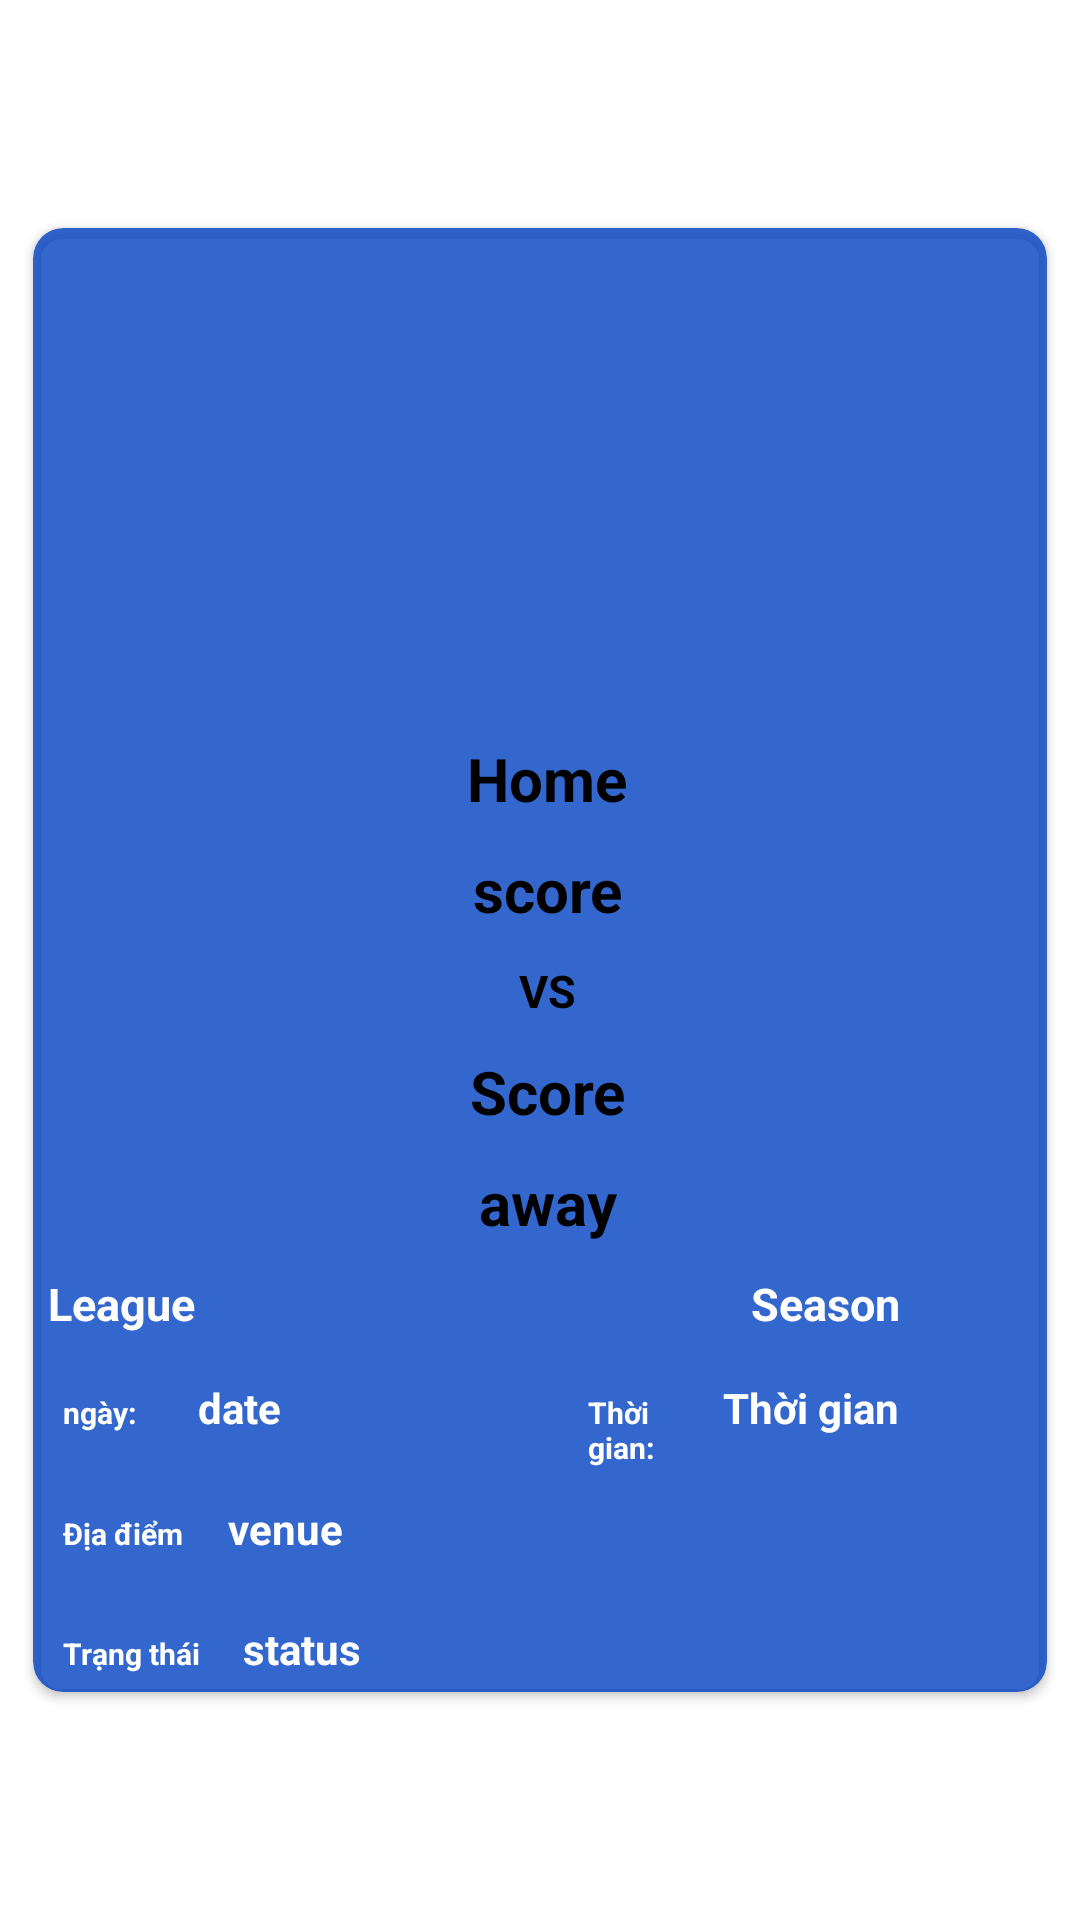

Layout XML and referenced resources for this Android screen:
<!-- AndroidManifest.xml: application theme Theme.CMD368 -->
<!-- res/layout/eventdetails.xml -->
<?xml version="1.0" encoding="utf-8"?>
<LinearLayout xmlns:android="http://schemas.android.com/apk/res/android"
    xmlns:app="http://schemas.android.com/apk/res-auto"
    android:layout_width="match_parent"
    xmlns:card_view="http://schemas.android.com/tools"
    android:gravity="center"
    android:layout_height="wrap_content"
    android:orientation="vertical">

    <androidx.cardview.widget.CardView
        android:layout_width="match_parent"
        android:layout_height="wrap_content"
        android:layout_marginLeft="11dp"
        android:layout_marginRight="11dp"
        android:layout_marginTop="7dp"
        android:layout_marginBottom="7dp"
        app:cardElevation="@dimen/cardview_default_elevation"
        card_view:cardUseCompatPadding="true"
        app:cardBackgroundColor="#CC0041C2"
        card_view:cardElevation="4dp"
        app:cardCornerRadius="10dp"
        android:id="@+id/eventcard">
        <RelativeLayout
            android:layout_width="match_parent"
            android:layout_height="wrap_content">
            <LinearLayout
                android:layout_width="match_parent"
                android:layout_height="wrap_content"
                android:orientation="vertical"
                android:id="@+id/a1">
                <ImageView
                    android:padding="10dp"
                    android:id="@+id/eventimg"
                    android:scaleType="centerCrop"
                    android:transitionName="img"
                    android:layout_width="match_parent"
                    android:layout_height="150dp"
                    android:layout_margin="10dp"/>
                <RelativeLayout
                    android:layout_width="match_parent"
                    android:layout_height="wrap_content"
                    >
                    <TextView
                        android:id="@+id/homer"
                        android:text="Home"
                        android:layout_width="match_parent"
                        android:layout_height="wrap_content"
                        android:layout_marginLeft="5dp"
                        android:textStyle="bold"
                        android:textColor="#000000"
                        android:textSize="20dp"
                        android:gravity="center"
                        android:layout_marginBottom="10dp"
                        />
                    <TextView
                        android:id="@+id/homescorer"
                        android:text="score"
                        android:layout_width="match_parent"
                        android:layout_height="wrap_content"
                        android:textColor="#000000"
                        android:layout_marginLeft="5dp"
                        android:textStyle="bold"
                        android:textSize="20dp"
                        android:gravity="center"
                        android:layout_below="@+id/homer"
                        android:layout_marginBottom="10dp"/>
                    <TextView
                        android:id="@+id/vs"
                        android:layout_below="@+id/homescorer"
                        android:text="VS"
                        android:layout_width="match_parent"
                        android:layout_height="wrap_content"
                        android:textColor="#000000"
                        android:layout_marginLeft="5dp"
                        android:textStyle="bold"
                        android:textSize="15dp"
                        android:gravity="center"
                        android:layout_marginBottom="10dp"/>
                    <TextView
                        android:id="@+id/awayscorer"
                        android:text="Score"
                        android:layout_width="match_parent"
                        android:textColor="#000000"
                        android:layout_height="wrap_content"
                        android:layout_marginLeft="5dp"
                        android:textStyle="bold"
                        android:textSize="20dp"
                        android:layout_below="@+id/vs"
                        android:gravity="center"
                        android:layout_marginBottom="10dp"
                        />
                    <TextView
                        android:id="@+id/awayr"
                        android:text="away"
                        android:layout_width="match_parent"
                        android:layout_height="wrap_content"
                        android:textColor="#000000"
                        android:layout_marginLeft="5dp"
                        android:textStyle="bold"
                        android:textSize="20dp"
                        android:gravity="center"
                        android:layout_below="@+id/awayscorer"
                        android:layout_marginBottom="10dp"/>
                </RelativeLayout>
            </LinearLayout>
            <LinearLayout
                android:layout_width="match_parent"
                android:layout_height="wrap_content"
                android:orientation="vertical"
                android:layout_below="@+id/a1">

                <LinearLayout
                    android:layout_width="match_parent"
                    android:layout_height="wrap_content"
                    android:layout_marginStart="5dp"
                    android:orientation="horizontal">

                    <TextView
                        android:id="@+id/eventleaguer"
                        android:layout_width="190dp"
                        android:layout_height="wrap_content"
                        android:layout_marginLeft="0dp"
                        android:layout_marginBottom="10dp"
                        android:text="League"
                        android:textColor="#FFFFFF"
                        android:textSize="15dp"
                        android:textStyle="bold" />

                    <TextView
                        android:id="@+id/eventseasonr"
                        android:layout_width="match_parent"
                        android:layout_height="wrap_content"
                        android:layout_below="@+id/eventimg"
                        android:layout_marginLeft="30dp"
                        android:layout_marginEnd="5dp"
                        android:layout_marginBottom="10dp"
                        android:gravity="center"
                        android:text="Season"
                        android:textColor="#FFFFFF"
                        android:textSize="15dp"
                        android:textStyle="bold" />
                </LinearLayout>
                <LinearLayout
                    android:layout_width="match_parent"
                    android:layout_height="wrap_content"
                    android:layout_marginBottom="5dp"
                    android:layout_marginStart="5dp">
                    <TextView
                        android:id="@+id/event1"
                        android:text="ngày:"
                        android:layout_margin="5dp"
                        android:layout_width="35dp"
                        android:textColor="#FFFFFF"
                        android:layout_marginLeft="10dp"
                        android:layout_height="wrap_content"
                        android:textStyle="bold"
                        android:textSize="10dp"
                        />
                    <TextView
                        android:id="@+id/eventdater"
                        android:text="date"
                        android:layout_margin="5dp"
                        android:layout_width="120dp"
                        android:layout_height="wrap_content"
                        android:textStyle="bold"
                        android:textColor="#FFFFFF"
                        android:layout_below="@+id/eventtitle"/>
                    <TextView
                        android:id="@+id/event2"
                        android:text="Thời gian:"
                        android:textColor="#FFFFFF"
                        android:layout_margin="5dp"
                        android:layout_width="35dp"
                        android:layout_height="wrap_content"
                        android:textStyle="bold"
                        android:textSize="10dp"
                        />
                    <TextView
                        android:id="@+id/eventtimer"
                        android:text="Thời gian"
                        android:layout_margin="5dp"
                        android:textColor="#FFFFFF"
                        android:layout_width="match_parent"
                        android:layout_height="wrap_content"
                        android:textStyle="bold"
                        android:layout_below="@+id/eventdate"
                        android:layout_marginBottom="10dp"/>

                </LinearLayout>
                <LinearLayout
                    android:layout_width="match_parent"
                    android:layout_height="wrap_content"
                    android:layout_marginStart="5dp">
                    <TextView
                        android:id="@+id/event12"
                        android:text="Địa điểm"
                        android:layout_margin="5dp"
                        android:textColor="#FFFFFF"
                        android:layout_width="45dp"
                        android:layout_height="wrap_content"
                        android:textStyle="bold"
                        android:textSize="10dp"
                        />
                    <TextView
                        android:id="@+id/eventvenuer"
                        android:text="venue"
                        android:layout_margin="5dp"
                        android:layout_width="match_parent"
                        android:layout_height="30dp"
                        android:textStyle="bold"
                        android:textColor="#FFFFFF"
                        android:layout_below="@+id/eventdate"
                        android:layout_marginBottom="10dp"/>
                </LinearLayout>
                <LinearLayout
                    android:layout_width="match_parent"
                    android:layout_height="wrap_content"
                    android:layout_marginStart="5dp">
                    <TextView
                        android:id="@+id/event122"
                        android:text="Trạng thái"
                        android:layout_margin="5dp"
                        android:textColor="#FFFFFF"
                        android:layout_width="50dp"
                        android:layout_height="wrap_content"
                        android:textStyle="bold"
                        android:textSize="10dp"
                        />
                    <TextView
                        android:id="@+id/eventstatusr"
                        android:layout_margin="5dp"
                        android:textColor="#FFFFFF"
                        android:text="status"
                        android:layout_width="match_parent"
                        android:layout_height="wrap_content"
                        android:textStyle="bold"
                        android:layout_below="@+id/eventdate"
                        android:layout_marginBottom="10dp"/>
                </LinearLayout>
            </LinearLayout>
        </RelativeLayout>

    </androidx.cardview.widget.CardView>
</LinearLayout>
<!-- resources referenced by this layout -->
<resources>
  <style name="Theme.CMD368" parent="Theme.MaterialComponents.DayNight.NoActionBar">
          
          <item name="colorPrimary">@color/purple_500</item>
          <item name="colorPrimaryVariant">@color/purple_700</item>
          <item name="colorOnPrimary">@color/white</item>
          
          <item name="colorSecondary">@color/teal_200</item>
          <item name="colorSecondaryVariant">@color/teal_700</item>
          <item name="colorOnSecondary">@color/black</item>
          
          <item name="android:statusBarColor" tools:targetApi="l">?attr/colorPrimaryVariant</item>
          
      </style>
  <!-- not gathered from this repository: default colours our renderer supplied (Android Studio template values) -->
  <color name="purple_500">#FF6200EE</color>
  <color name="purple_700">#FF3700B3</color>
  <color name="teal_200">#FF03DAC5</color>
  <color name="teal_700">#FF018786</color>
  <color name="black">#FF000000</color>
  <color name="white">#FFFFFFFF</color>
</resources>
